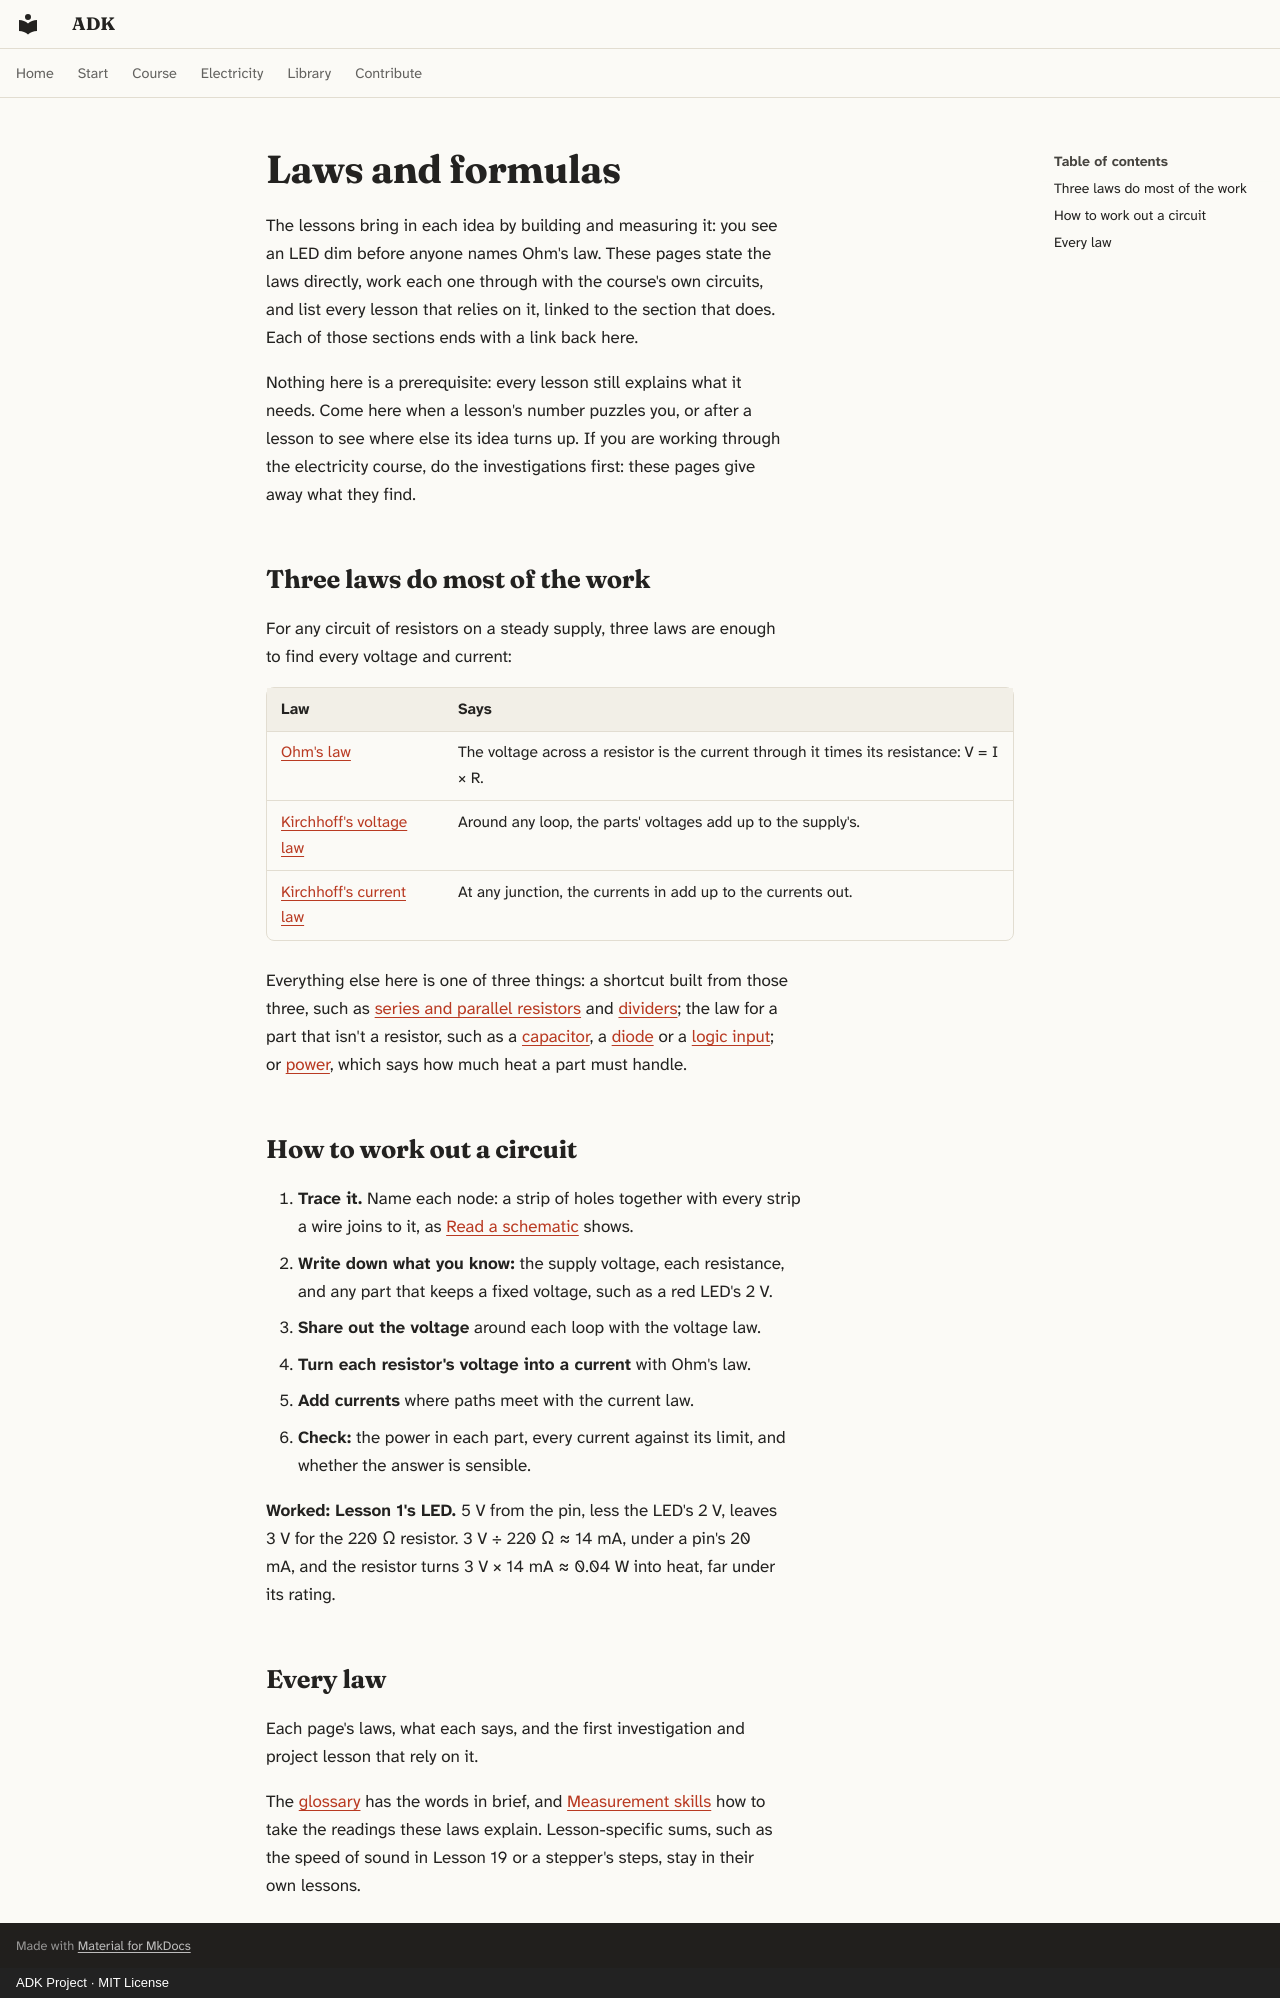

repository: spincyc/adk · page: laws/index.html · generator: mkdocs · copyright: ADK Project · MIT License

# Laws and formulas

The lessons bring in each idea by building and measuring it: you see an
LED dim before anyone names Ohm's law. These pages state the laws
directly, work each one through with the course's own circuits, and list
every lesson that relies on it, linked to the section that does. Each of
those sections ends with a link back here.

Nothing here is a prerequisite: every lesson still explains what it
needs. Come here when a lesson's number puzzles you, or after a lesson to
see where else its idea turns up. If you are working through the
electricity course, do the investigations first: these pages give away
what they find.

## Three laws do most of the work {#three-laws}

For any circuit of resistors on a steady supply, three laws are enough to
find every voltage and current:

| Law | Says |
|---|---|
| [Ohm's law](ohms-law.md) | The voltage across a resistor is the current through it times its resistance: V = I × R. |
| [Kirchhoff's voltage law](kirchhoff.md#voltage-law) | Around any loop, the parts' voltages add up to the supply's. |
| [Kirchhoff's current law](kirchhoff.md#current-law) | At any junction, the currents in add up to the currents out. |

Everything else here is one of three things: a shortcut built from those
three, such as [series and parallel resistors](kirchhoff.md#series) and
[dividers](dividers.md); the law for a part that isn't a resistor, such
as a [capacitor](capacitors-and-coils.md), a [diode](diodes-transistors-op-amps.md)
or a [logic input](digital.md); or [power](power.md), which says how much
heat a part must handle.

## How to work out a circuit {#how-to}

1. **Trace it.** Name each node: a strip of holes together with every
   strip a wire joins to it, as
   [Read a schematic](../electricity/schematics.md#follow-the-nodes) shows.
2. **Write down what you know:** the supply voltage, each resistance, and
   any part that keeps a fixed voltage, such as a red LED's 2 V.
3. **Share out the voltage** around each loop with the voltage law.
4. **Turn each resistor's voltage into a current** with Ohm's law.
5. **Add currents** where paths meet with the current law.
6. **Check:** the power in each part, every current against its limit,
   and whether the answer is sensible.

**Worked: Lesson 1's LED.** 5 V from the pin, less the LED's 2 V, leaves
3 V for the 220 Ω resistor. 3 V ÷ 220 Ω ≈ 14 mA, under a pin's 20 mA,
and the resistor turns 3 V × 14 mA ≈ 0.04 W into heat, far under its
rating.

## Every law {#every-law}

Each page's laws, what each says, and the first investigation and project
lesson that rely on it.

<!-- laws -->

The [glossary](../glossary.md) has the words in brief, and
[Measurement skills](../electricity/skills.md) how to take the readings
these laws explain. Lesson-specific sums, such as the speed of sound in
Lesson 19 or a stepper's steps, stay in their own lessons.
